3-way image classification set "SorghumWeedDataset_Classification" from GitHub (JustinaMichael/SorghumWeedDataset_Classification); label vocabulary: sorghum, grass, broad leaf weed.

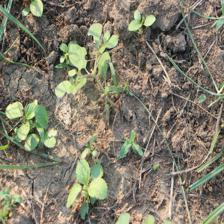
Label: broad leaf weed

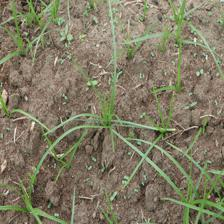
Label: grass

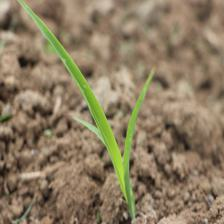
Label: sorghum

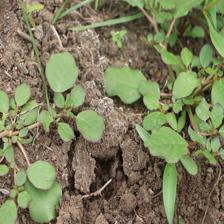
Label: broad leaf weed

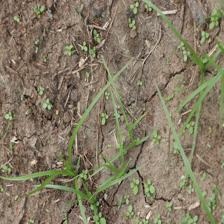
Label: grass

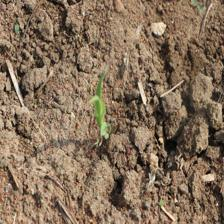
Label: sorghum
